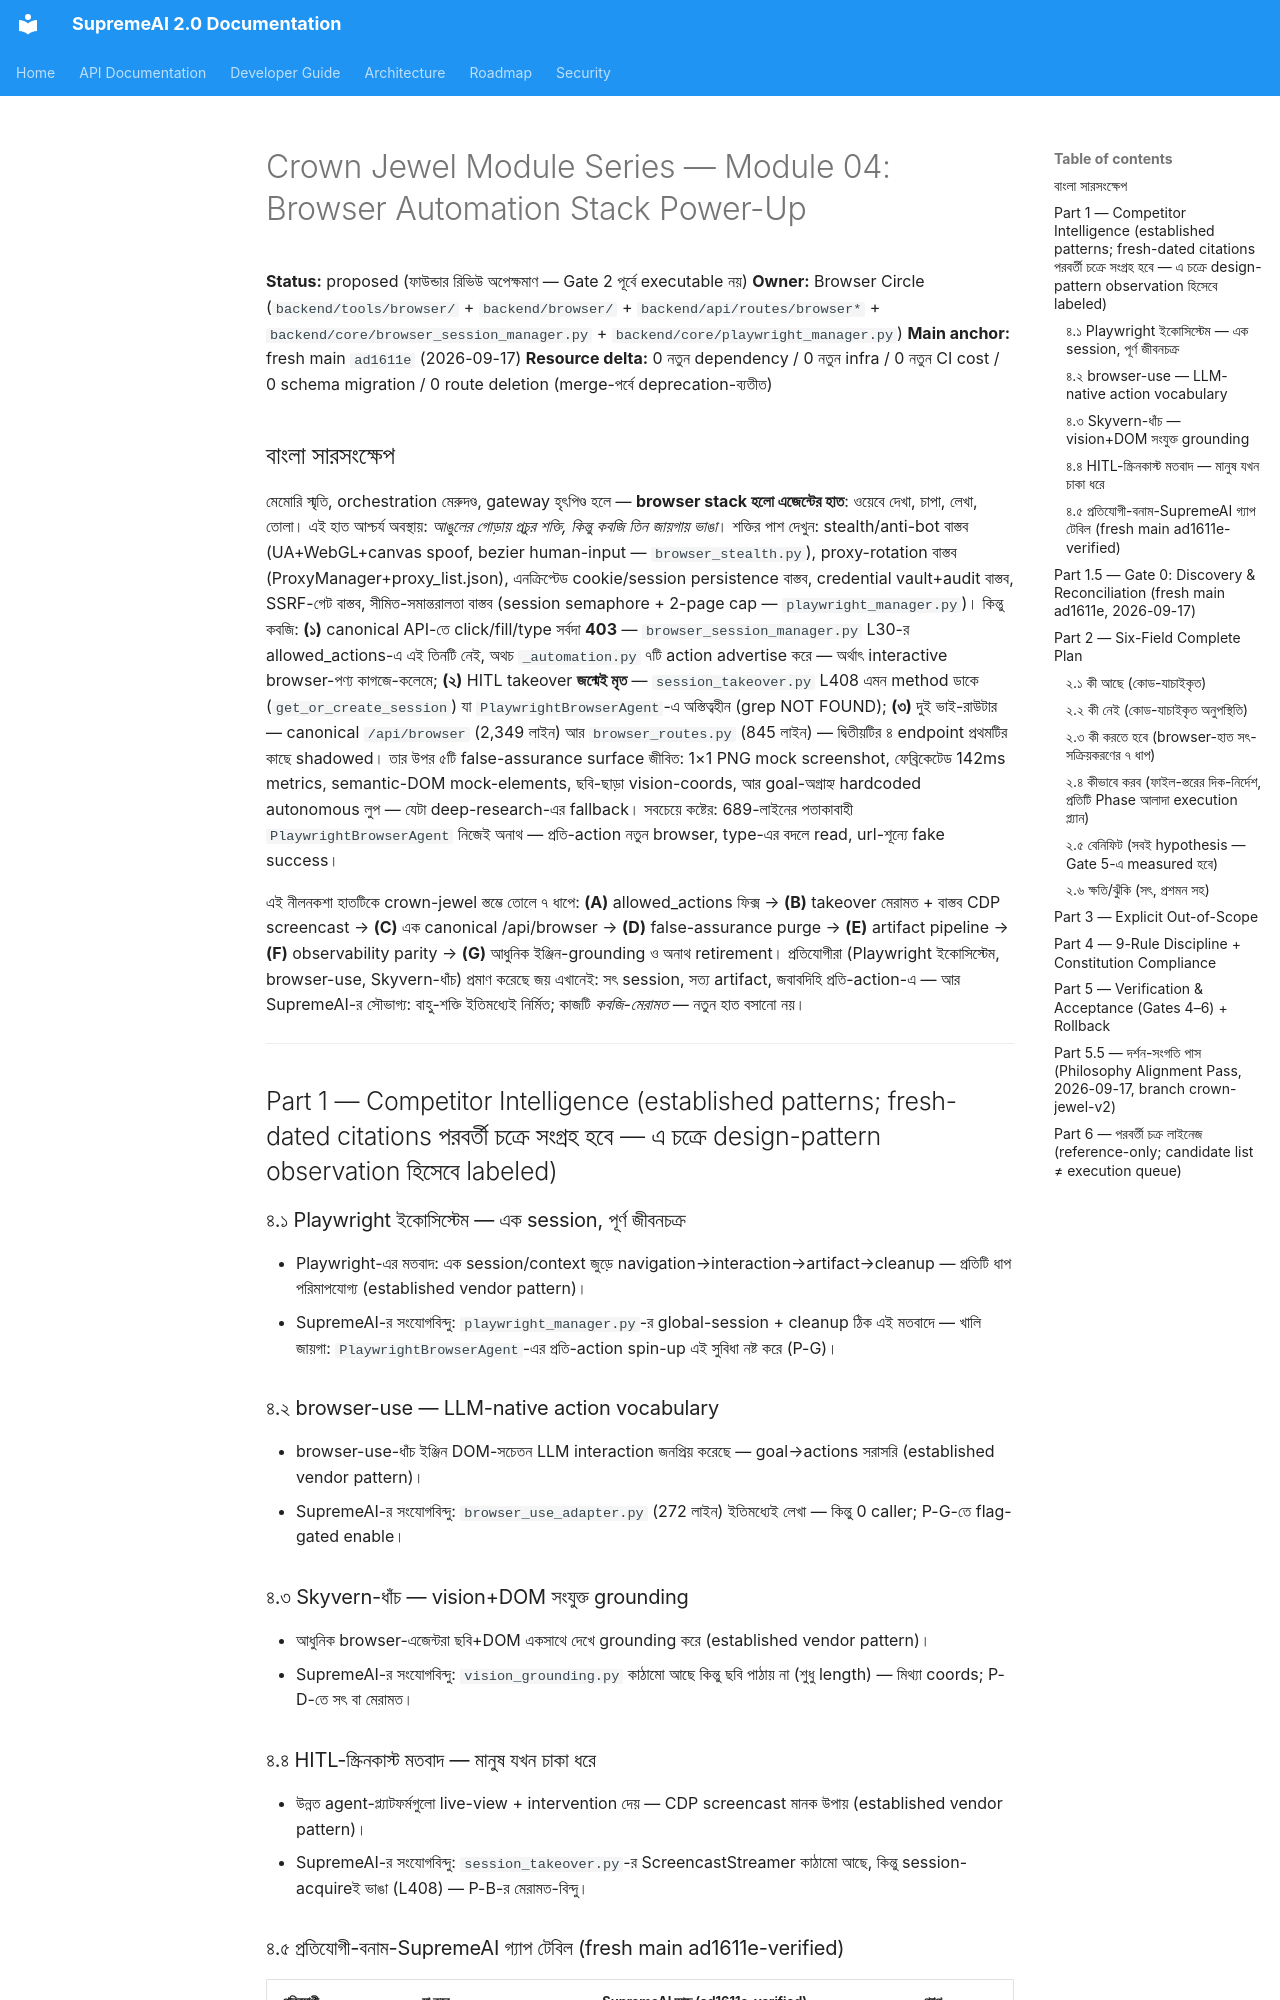

repository: SaifulHaqueNiloy/supremeai · page: plans/crown_jewel_series/MODULE_04_BROWSER_AUTOMATION_POWER_UP_2026-09-17/index.html · generator: mkdocs

---
id: crown-jewel-module-04-browser-automation-power-up-v1-2026-09-17
title: "Crown Jewel Module Series — Module 04: Browser Automation Stack Power-Up (এজেন্টের 'হাত'-কে সৎ, কার্যকর ও পর্যবেক্ষণযোগ্য করা — দ্বৈত রাউটার, ভাঙা takeover ও ফেব্রিকেটেড সাফল্য পর্যুগ করার পূর্ণাঙ্গ নীলনকশা, বাংলা)"
status: proposed
document_role: architecture
owner_circle: Browser Circle (backend/tools/browser/ + backend/browser/ + backend/api/routes/browser/ + backend/api/routes/browser_routes.py + backend/api/routes/session_takeover.py + backend/core/browser_session_manager.py + backend/core/playwright_manager.py + backend/services/scraper/)
target_scope: supremeai_internal
scope: "Crown Jewel Module Series-এর চক্র ৪ — একটি মডিউল (Browser Automation Stack), একটি সম্পূর্ণ power-up নীলনকশা। কী আছে → কী নেই → কী করতে হবে → কীভাবে করব → বেনিফিট → ক্ষতি/ঝুঁকি (Gate 1 six-field) — fresh main ad1611e (2026-09-17) sed/grep/wc-যাচাইকৃত কোড-প্রমাণে; PLAN_LIFECYCLE_POLICY.md কঠোর অনুসরণ; প্রতিটি ধাপে flag+kill-switch; 721-route surface-এ zero-regression লক্ষ্য"
depends_on:
  - "backend/tools/browser/playwright_browser_agent.py (PlaywrightBrowserAgent, 689 লাইন — ORPHAN: বাস্তব caller কেবল ভাঙা takeover + মৃত MCP dispatcher; test_playwright_browser_agent.py 861 লাইন)"
  - "backend/core/browser_session_manager.py (L30 allowed_actions = navigate/screenshot/content/extract — click/fill/type বাদ → canonical API-তে সর্বদা 403)"
  - "backend/api/routes/session_takeover.py (L408 agent.get_or_create_session — PlaywrightBrowserAgent-এ এই method অস্তিত্বহীন → AttributeError, grep-verified NOT FOUND)"
  - "backend/api/routes/browser/ (১৫ submodule, 2,349 লাইন — canonical /api/browser, routers.py:21)"
  - "backend/api/routes/browser_routes.py (845 লাইন — দ্বিতীয় /api/browser; ৪ endpoint routers.py:268-এ shadowed)"
  - "backend/core/playwright_manager.py (get_global_browser — semaphore 2-page cap, missions suite-এ টেস্টেড)"
  - "backend/browser/autonomous_browser.py (AutonomousBrowserAgent — hardcoded ৩-ধাপ স্ক্রিপ্ট L93-114, goal অগ্রাহ্য; 'navigate' L132-এ কখনো navigate করে না)"
  - "backend/browser/semantic_dom.py (L90-99 mock-elements fallback) + vision_grounding.py (শুধু image-length পাঠায় → কাল্পনিক coords)"
  - "backend/api/routes/browser_action_registry.py (L194-198 ফেব্রিকেটেড 142ms metrics)"
  - "backend/integrations/browser_use_adapter.py (272 লাইন — flag-gated, 0 caller, DORMANT)"
  - "backend/services/browser/ (aiohttp :8002 microservice — 0 caller, compose-এ নেই, DORMANT)"
  - "backend/core/agents/live/browser_agent.py (BrowserAgent 209 লাইন — LIVE: agent_registry.py:50, scraper routes)"
  - "docs/audits/SUPREMEAI_CANONICAL_DEFECT_AND_FAILURE_REGISTER.md (ERR-A03/A06 — সৎ-ব্যর্থতা ফিক্স প্রোডাকশন-পথে প্রমাণিত)"
  - "frontend browserService.ts (L35-47 → POST /api/browser/automation/sessions|actions — বাস্তব wired)"
implements:
  - "Canonical API-কে সত্যিই interactive করা — allowed_actions ফিক্সে click/fill/type unlock (আজ 403)"
  - "HITL takeover মেরামত — ভাঙা session-acquire + স্ক্রিনকাস্ট বাস্তব CDP-তে"
  - "৫টি false-assurance surface পর্যুগ — Constitution #5/#13 browser-অঙ্গনে প্রয়োগ"
supersedes: []
superseded_by: []
source_of_truth: false  # proposed বিশ্লেষণ-নীলনকশা; সম্পাদন শুধুই ফাউন্ডার অনুমোদনের পরে (Gate 2); প্রতিটি Phase আলাদা ছোট execution প্ল্যান
last_verified: "2026-09-17 (fresh main ad1611e: browser_session_manager.py L30 sed-verified; session_takeover.py L408 sed-verified + get_or_create_session grep NOT FOUND; playwright_browser_agent.py wc 689; browser_routes.py wc 845; caller-grep সম্পন্ন; autonomous_browser.py L93-114/L132 agent-পাঠ-যাচাইকৃত)"
code_evidence:
  - "backend/core/browser_session_manager.py L30 — allowed_actions = ('navigate','screenshot','content','extract') — click/fill/type নেই; কিন্তু _automation.py:35 ৭টি action advertise করে → প্রতিটি interactive কল 403"
  - "backend/api/routes/session_takeover.py L408 — agent.get_or_create_session(session_name=session_id) — PlaywrightBrowserAgent-এ grep 'def get_or_create_session' = NOT FOUND → HITL takeover জন্মেই মৃত (AttributeError)"
  - "backend/api/routes/routers.py L268 — browser_routes.py-র screenshot/ai-action/security-scan/browse-session endpoint ৪টি shadowed — 845 লাইনের অর্ধেক অদৃশ্য"
  - "backend/api/routes/_surf_actions.py L41-43 — 1×1 PNG mock screenshot; browser_action_registry.py L194-198 — ফেব্রিকেটেড 142ms latency metrics — দুটিই সৎ-পরীক্ষা (ERR-G purge) থেকে রক্ষা পাওয়া মিথ্যা"
  - "backend/browser/semantic_dom.py L90-99 — mock-elements fallback; vision_grounding.py — কেবল image-এর দৈর্ঘ্য পাঠায়, ছবি নয় → VLM-ভিত্তিক coords কাল্পনিক"
  - "backend/browser/autonomous_browser.py L93-114 — hardcoded ৩-ধাপ স্ক্রিপ্ট, ব্যবহারকারীর goal অগ্রাহ্য; L132 'navigate' step কখনো navigation করে না — deep_research.py:262 এই এজেন্টকেই fallback করে"
  - "backend/tools/browser/playwright_browser_agent.py — 689 লাইন; প্রতি-action নতুন browser spin-up; type_text (L685-689) type নয় read করে; url=None হলে fake success (L683)"
  - "backend/integrations/browser_use_adapter.py — 272 লাইন modern browser-use ইঞ্জিন অ্যাডাপ্টার — flag-gated, 0 production caller"
  - "backend/api/routes/browser_routes.py L734-755 — gallery endpoint কিছুই persist করে না — screenshots base64/tmp-তেই মরে; কোনো browser telemetry hook নেই"
  - "backend/services/browser/ + backend/tools/browser/mcp_tools.py + web_fallback_agent.py — তিনটি সম্পূর্ণ dormant surface (0 caller)"
test_evidence: "none yet — প্রতিটি Phase-এর execution প্ল্যান সংজ্ঞায়িত করবে; সমষ্টিগত চুক্তি: (১) allowed_actions ফিক্সে _automation action-integration টেস্ট (navigate→click→screenshot চেইন), (২) takeover integration টেস্ট (WS→session acquire→screencast frame), (৩) বিদ্যমান ~2,027 টেস্ট-LOC (test_playwright_browser_agent.py 861, test_playwright_manager.py 319, test_scraper_service.py 301, test_browser_agent.py 219) zero regression, (৪) route-parity meta-test — dual-router merge-এ কোনো OpenAPI path হারাবে না"
acceptance_criteria:
  - "প্রতিটি Phase আলাদা ছোট execution প্ল্যান হিসেবে Gate 0–6 পাস"
  - "Interactive-সংজ্ঞা: canonical /api/browser-এ click/fill/type 200-উত্তর দেয় (SSRF/policy gate অটুট) — 403-কারণ দূর"
  -
